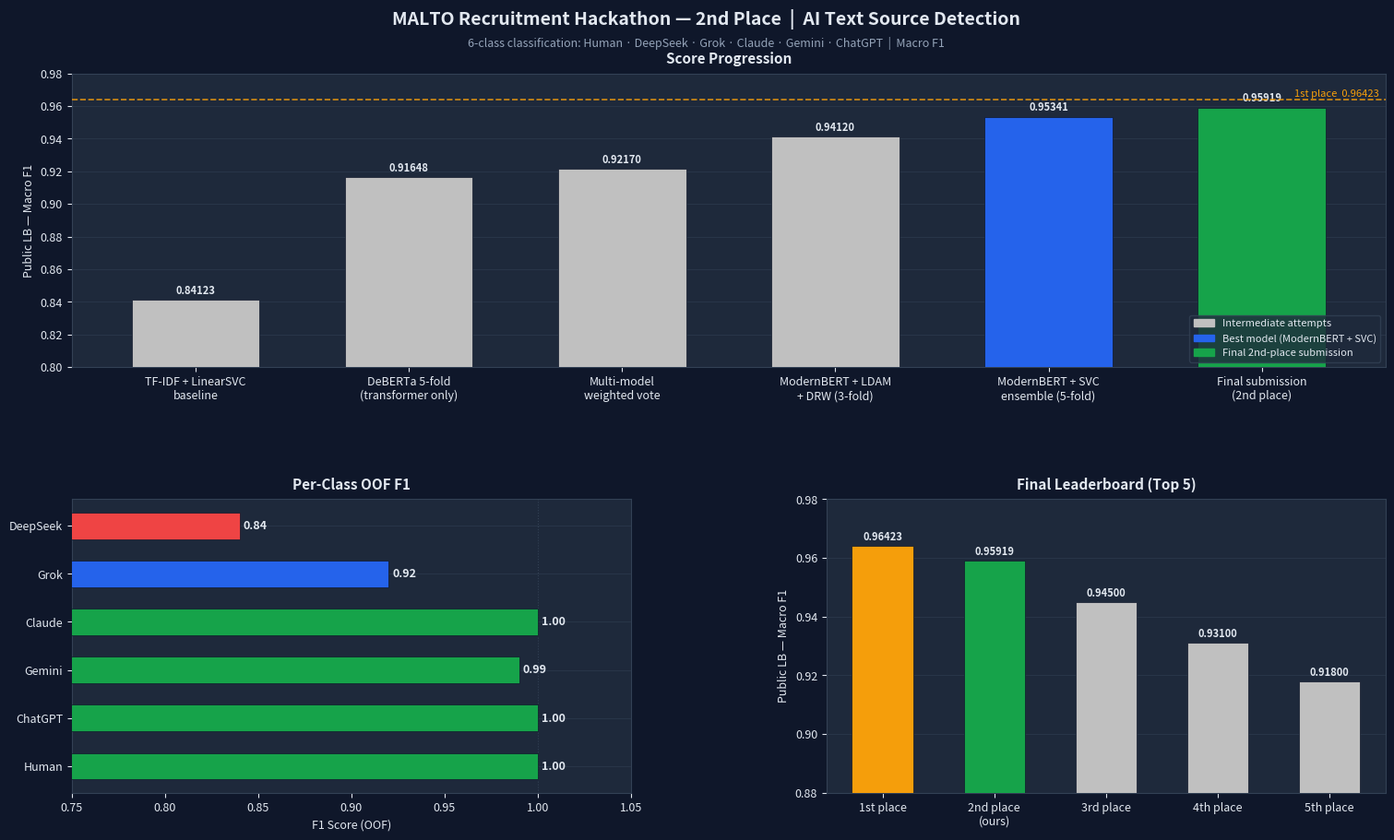

Reproduce this figure in Python.
"""
Generate competition result visualization for MALTO hackathon (2nd place).
Run: python generate_figures.py
Output: figures/competition_results.png
"""

import matplotlib
matplotlib.use("Agg")
import matplotlib.pyplot as plt
import matplotlib.patches as mpatches
import matplotlib.gridspec as gridspec
import numpy as np
import os

os.makedirs("figures", exist_ok=True)

# ── Data ──────────────────────────────────────────────────────────────────────
SCORE_HISTORY = [
    ("TF-IDF + LinearSVC\nbaseline",           0.84123, "#c0c0c0"),
    ("DeBERTa 5-fold\n(transformer only)",     0.91648, "#c0c0c0"),
    ("Multi-model\nweighted vote",              0.92170, "#c0c0c0"),
    ("ModernBERT + LDAM\n+ DRW (3-fold)",      0.94120, "#c0c0c0"),
    ("ModernBERT + SVC\nensemble (5-fold)",    0.95341, "#2563EB"),
    ("Final submission\n(2nd place)",           0.95919, "#16A34A"),
]

PER_CLASS = {
    "Human":    (1.00, 1.00, 1.00),
    "ChatGPT":  (1.00, 1.00, 1.00),
    "Gemini":   (0.99, 1.00, 0.99),
    "Claude":   (1.00, 1.00, 1.00),
    "Grok":     (0.92, 0.92, 0.92),
    "DeepSeek": (0.85, 0.82, 0.84),
}

LEADERBOARD = [
    ("1st place", 0.96423, "#F59E0B"),
    ("2nd place\n(ours)", 0.95919, "#16A34A"),
    ("3rd place", 0.94500, "#c0c0c0"),
    ("4th place", 0.93100, "#c0c0c0"),
    ("5th place", 0.91800, "#c0c0c0"),
]

# ── Figure ─────────────────────────────────────────────────────────────────────
fig = plt.figure(figsize=(16, 10), facecolor="#0F172A")
fig.patch.set_facecolor("#0F172A")

gs = gridspec.GridSpec(2, 2, figure=fig, hspace=0.45, wspace=0.35,
                       left=0.07, right=0.96, top=0.88, bottom=0.10)

ax_prog  = fig.add_subplot(gs[0, :])   # full width — score progression
ax_class = fig.add_subplot(gs[1, 0])   # per-class F1
ax_lb    = fig.add_subplot(gs[1, 1])   # leaderboard snapshot

PANEL_BG = "#1E293B"
GRID_CLR  = "#334155"
TEXT_CLR  = "#E2E8F0"
ACCENT    = "#2563EB"
GREEN     = "#16A34A"
GOLD      = "#F59E0B"

def style_ax(ax, title):
    ax.set_facecolor(PANEL_BG)
    for spine in ax.spines.values():
        spine.set_edgecolor(GRID_CLR)
    ax.tick_params(colors=TEXT_CLR, labelsize=9)
    ax.yaxis.label.set_color(TEXT_CLR)
    ax.xaxis.label.set_color(TEXT_CLR)
    ax.set_title(title, color=TEXT_CLR, fontsize=11, fontweight="bold", pad=8)
    ax.grid(axis="y", color=GRID_CLR, linewidth=0.6, alpha=0.6)

# ── 1. Score Progression ──────────────────────────────────────────────────────
labels  = [s[0] for s in SCORE_HISTORY]
scores  = [s[1] for s in SCORE_HISTORY]
colors  = [s[2] for s in SCORE_HISTORY]
x       = np.arange(len(labels))

bars = ax_prog.bar(x, scores, color=colors, width=0.6, zorder=3, edgecolor="#0F172A", linewidth=0.5)
# score labels on bars
for bar, score in zip(bars, scores):
    ax_prog.text(bar.get_x() + bar.get_width() / 2, score + 0.002,
                 f"{score:.5f}", ha="center", va="bottom",
                 color=TEXT_CLR, fontsize=8, fontweight="bold")

# 1st place reference line
ax_prog.axhline(0.96423, color=GOLD, linestyle="--", linewidth=1.2, zorder=4, alpha=0.85)
ax_prog.text(len(x) - 0.45, 0.9650, "1st place  0.96423",
             color=GOLD, fontsize=8, ha="right", va="bottom")

ax_prog.set_xticks(x)
ax_prog.set_xticklabels(labels, fontsize=8.5, color=TEXT_CLR)
ax_prog.set_ylim(0.80, 0.98)
ax_prog.set_ylabel("Public LB — Macro F1", fontsize=9)
style_ax(ax_prog, "Score Progression")

legend_patches = [
    mpatches.Patch(color="#c0c0c0", label="Intermediate attempts"),
    mpatches.Patch(color=ACCENT,    label="Best model (ModernBERT + SVC)"),
    mpatches.Patch(color=GREEN,     label="Final 2nd-place submission"),
]
ax_prog.legend(handles=legend_patches, loc="lower right",
               facecolor=PANEL_BG, edgecolor=GRID_CLR,
               labelcolor=TEXT_CLR, fontsize=8)

# ── 2. Per-Class F1 ───────────────────────────────────────────────────────────
classes = list(PER_CLASS.keys())
f1s     = [PER_CLASS[c][2] for c in classes]
cls_colors = [GREEN if f1 >= 0.99 else ACCENT if f1 >= 0.90 else "#EF4444" for f1 in f1s]

ypos = np.arange(len(classes))
ax_class.barh(ypos, f1s, color=cls_colors, height=0.55,
              edgecolor="#0F172A", linewidth=0.5, zorder=3)
for i, (f1, c) in enumerate(zip(f1s, cls_colors)):
    ax_class.text(f1 + 0.002, i, f"{f1:.2f}", va="center",
                  color=TEXT_CLR, fontsize=9, fontweight="bold")

ax_class.set_yticks(ypos)
ax_class.set_yticklabels(classes, fontsize=9, color=TEXT_CLR)
ax_class.set_xlim(0.75, 1.05)
ax_class.set_xlabel("F1 Score (OOF)", fontsize=9)
style_ax(ax_class, "Per-Class OOF F1")
ax_class.axvline(1.0, color=GRID_CLR, linewidth=0.8, linestyle=":")

# ── 3. Leaderboard ─────────────────────────────────────────────────────────────
lb_labels = [l[0] for l in LEADERBOARD]
lb_scores = [l[1] for l in LEADERBOARD]
lb_colors = [l[2] for l in LEADERBOARD]

lb_x = np.arange(len(lb_labels))
lb_bars = ax_lb.bar(lb_x, lb_scores, color=lb_colors, width=0.55,
                    edgecolor="#0F172A", linewidth=0.5, zorder=3)
for bar, score in zip(lb_bars, lb_scores):
    ax_lb.text(bar.get_x() + bar.get_width() / 2, score + 0.001,
               f"{score:.5f}", ha="center", va="bottom",
               color=TEXT_CLR, fontsize=8, fontweight="bold")

ax_lb.set_xticks(lb_x)
ax_lb.set_xticklabels(lb_labels, fontsize=8.5, color=TEXT_CLR)
ax_lb.set_ylim(0.88, 0.98)
ax_lb.set_ylabel("Public LB — Macro F1", fontsize=9)
style_ax(ax_lb, "Final Leaderboard (Top 5)")

# ── Title ─────────────────────────────────────────────────────────────────────
fig.text(0.5, 0.95,
         "MALTO Recruitment Hackathon — 2nd Place  |  AI Text Source Detection",
         ha="center", va="top", fontsize=14, fontweight="bold", color=TEXT_CLR)
fig.text(0.5, 0.92,
         "6-class classification: Human · DeepSeek · Grok · Claude · Gemini · ChatGPT  |  Macro F1",
         ha="center", va="top", fontsize=9, color="#94A3B8")

out = "figures/competition_results.png"
fig.savefig(out, dpi=160, bbox_inches="tight", facecolor=fig.get_facecolor())
plt.close(fig)
print(f"Saved → {out}")
